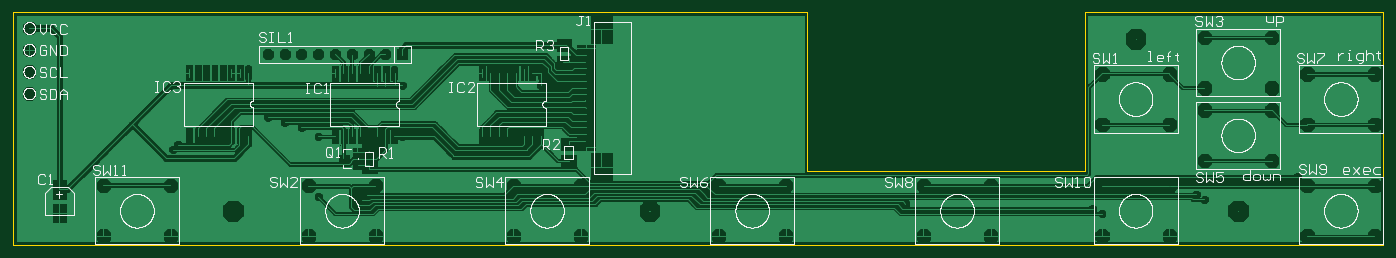
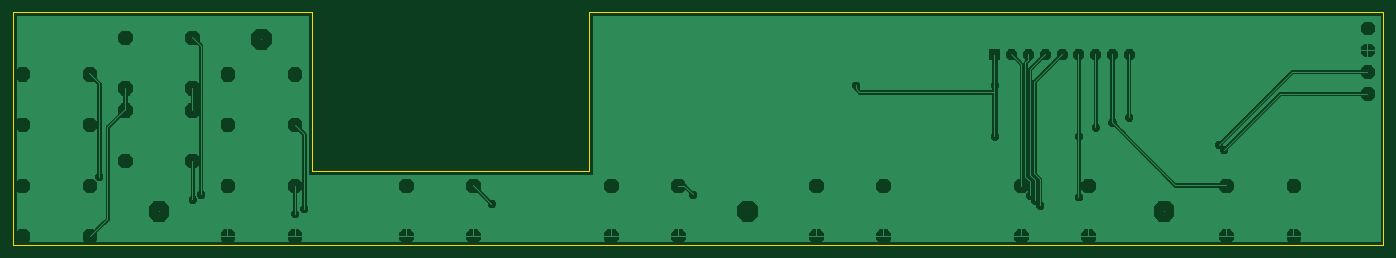
Circuit board: 8 layer files. Board 207.1 x 35.1 mm.
- drill: PANEL1.DRL (906 bytes)
- bottom_copper: PANEL1.GBL (231584 bytes)
- bottom_mask: PANEL1.GBS (1824 bytes)
- outline: PANEL1.GM1 (254 bytes)
- top_copper: PANEL1.GTL (209527 bytes)
- top_silk: PANEL1.GTO (53351 bytes)
- paste: PANEL1.GTP (1465 bytes)
- top_mask: PANEL1.GTS (3251 bytes)

=== drill: PANEL1.DRL (906 bytes, source withheld) ===
=== bottom_copper: PANEL1.GBL (231584 bytes, source omitted) ===
=== bottom_mask: PANEL1.GBS ===
*%FSLAX23Y23*%
*%MOIN*%
G01*
D21*
X13567Y7714D02*
D03*
X12962Y7609D02*
D03*
X13012Y7579D02*
D03*
X12347Y7524D02*
D03*
X12402Y7494D02*
D03*
X11232Y7554D02*
D03*
X10913Y7666D02*
D03*
X10032Y7609D02*
D03*
X9061Y8259D02*
D03*
X8987D02*
D03*
X8649Y8332D02*
D03*
X8237Y7849D02*
D03*
Y8259D02*
D03*
Y7954D02*
D03*
X7922Y7879D02*
D03*
X8027Y7604D02*
D03*
X7997Y7574D02*
D03*
X7967Y7544D02*
D03*
X7737Y7594D02*
D03*
Y7954D02*
D03*
X7587Y7904D02*
D03*
X7637Y8009D02*
D03*
X7537Y8039D02*
D03*
X7437Y8069D02*
D03*
X6872Y7874D02*
D03*
X6902Y7904D02*
D03*
D26*
X7437Y8442D02*
D03*
X7537D02*
D03*
X7637D02*
D03*
X7737D02*
D03*
X7837D02*
D03*
X7937D02*
D03*
X8037D02*
D03*
X8137D02*
D03*
D29*
X6017Y8599D02*
D03*
Y8469D02*
D03*
Y8209D02*
D03*
Y8339D02*
D03*
D31*
X13624Y8026D02*
D03*
Y8326D02*
D03*
X14024Y8026D02*
D03*
Y8326D02*
D03*
X13624Y7361D02*
D03*
Y7661D02*
D03*
X14024Y7361D02*
D03*
Y7661D02*
D03*
X13413Y8110D02*
D03*
Y7810D02*
D03*
X13013Y8110D02*
D03*
Y7810D02*
D03*
X12803Y8326D02*
D03*
Y8026D02*
D03*
X12403Y8326D02*
D03*
Y8026D02*
D03*
X13013Y8243D02*
D03*
Y8543D02*
D03*
X13413Y8243D02*
D03*
Y8543D02*
D03*
X12403Y7361D02*
D03*
Y7661D02*
D03*
X12803Y7361D02*
D03*
Y7661D02*
D03*
X11340Y7361D02*
D03*
Y7661D02*
D03*
X11740Y7361D02*
D03*
Y7661D02*
D03*
X10120Y7361D02*
D03*
Y7661D02*
D03*
X10520Y7361D02*
D03*
Y7661D02*
D03*
X8899Y7361D02*
D03*
Y7661D02*
D03*
X9299Y7361D02*
D03*
Y7661D02*
D03*
X7679Y7361D02*
D03*
Y7661D02*
D03*
X8079Y7361D02*
D03*
Y7661D02*
D03*
X6858D02*
D03*
Y7361D02*
D03*
X6458Y7661D02*
D03*
Y7361D02*
D03*
D34*
X9709Y7511D02*
D03*
X7229D02*
D03*
X12603Y8535D02*
D03*
X13213Y7511D02*
D03*
D43*
X8237Y8442D02*
D03*
M02*

=== outline: PANEL1.GM1 ===
*%FSLAX23Y23*%
*%MOIN*%
G01*
D14*
X10648Y7747D02*
X12301D01*
X10648Y8692D02*
X5922D01*
X12301D02*
X14077D01*
Y7309D02*
X5922D01*
X12301Y7747D02*
Y8692D01*
X10648D02*
Y7747D01*
X5922Y7309D02*
Y8692D01*
X14077D02*
Y7309D01*
D02*
M02*

=== top_copper: PANEL1.GTL (209527 bytes, source omitted) ===
=== top_silk: PANEL1.GTO (53351 bytes, source omitted) ===
=== paste: PANEL1.GTP ===
*%FSLAX23Y23*%
*%MOIN*%
G01*
D18*
X9061Y8332D02*
D03*
X8189Y8330D02*
D03*
X7320Y8333D02*
D03*
D36*
X9011Y8332D02*
D03*
X8961D02*
D03*
X8911D02*
D03*
X8861D02*
D03*
X8811D02*
D03*
X8761D02*
D03*
X8711D02*
D03*
Y7957D02*
D03*
X8761D02*
D03*
X8811D02*
D03*
X8861D02*
D03*
X8911D02*
D03*
X8961D02*
D03*
X9011D02*
D03*
X9061D02*
D03*
X8139Y8330D02*
D03*
X8089D02*
D03*
X8039D02*
D03*
X7989D02*
D03*
X7939D02*
D03*
X7889D02*
D03*
X7839D02*
D03*
Y7955D02*
D03*
X7889D02*
D03*
X7939D02*
D03*
X7989D02*
D03*
X8039D02*
D03*
X8089D02*
D03*
X8139D02*
D03*
X8189D02*
D03*
X7270Y8333D02*
D03*
X7220D02*
D03*
X7170D02*
D03*
X7120D02*
D03*
X7070D02*
D03*
X7020D02*
D03*
X6970D02*
D03*
Y7958D02*
D03*
X7020D02*
D03*
X7070D02*
D03*
X7120D02*
D03*
X7170D02*
D03*
X7220D02*
D03*
X7270D02*
D03*
X7320D02*
D03*
D38*
X7970Y7860D02*
D03*
Y7785D02*
D03*
D40*
X7890Y7823D02*
D03*
D44*
X6197Y7638D02*
D03*
Y7499D02*
D03*
D46*
X9227Y7809D02*
D03*
Y7909D02*
D03*
X9200Y8397D02*
D03*
Y8497D02*
D03*
X8041Y7770D02*
D03*
Y7870D02*
D03*
D48*
X9330Y7928D02*
D03*
Y7968D02*
D03*
Y8007D02*
D03*
Y8046D02*
D03*
Y8086D02*
D03*
Y8125D02*
D03*
Y8165D02*
D03*
Y8204D02*
D03*
Y8243D02*
D03*
Y8283D02*
D03*
Y8322D02*
D03*
Y8361D02*
D03*
Y8401D02*
D03*
Y8440D02*
D03*
Y8480D02*
D03*
Y7889D02*
D03*
D51*
X9424Y7773D02*
D03*
Y8595D02*
D03*
M02*

=== top_mask: PANEL1.GTS ===
*%FSLAX23Y23*%
*%MOIN*%
G01*
D19*
X9061Y8332D02*
D03*
X8189Y8330D02*
D03*
X7320Y8333D02*
D03*
D21*
X13567Y7714D02*
D03*
X12962Y7609D02*
D03*
X13012Y7579D02*
D03*
X12347Y7524D02*
D03*
X12402Y7494D02*
D03*
X11232Y7554D02*
D03*
X10913Y7666D02*
D03*
X10032Y7609D02*
D03*
X9061Y8259D02*
D03*
X8987D02*
D03*
X8649Y8332D02*
D03*
X8237Y7849D02*
D03*
Y8259D02*
D03*
Y7954D02*
D03*
X7922Y7879D02*
D03*
X8027Y7604D02*
D03*
X7997Y7574D02*
D03*
X7967Y7544D02*
D03*
X7737Y7594D02*
D03*
Y7954D02*
D03*
X7587Y7904D02*
D03*
X7637Y8009D02*
D03*
X7537Y8039D02*
D03*
X7437Y8069D02*
D03*
X6872Y7874D02*
D03*
X6902Y7904D02*
D03*
D26*
X7437Y8442D02*
D03*
X7537D02*
D03*
X7637D02*
D03*
X7737D02*
D03*
X7837D02*
D03*
X7937D02*
D03*
X8037D02*
D03*
X8137D02*
D03*
D29*
X6017Y8599D02*
D03*
Y8469D02*
D03*
Y8209D02*
D03*
Y8339D02*
D03*
D31*
X13624Y8026D02*
D03*
Y8326D02*
D03*
X14024Y8026D02*
D03*
Y8326D02*
D03*
X13624Y7361D02*
D03*
Y7661D02*
D03*
X14024Y7361D02*
D03*
Y7661D02*
D03*
X13413Y8110D02*
D03*
Y7810D02*
D03*
X13013Y8110D02*
D03*
Y7810D02*
D03*
X12803Y8326D02*
D03*
Y8026D02*
D03*
X12403Y8326D02*
D03*
Y8026D02*
D03*
X13013Y8243D02*
D03*
Y8543D02*
D03*
X13413Y8243D02*
D03*
Y8543D02*
D03*
X12403Y7361D02*
D03*
Y7661D02*
D03*
X12803Y7361D02*
D03*
Y7661D02*
D03*
X11340Y7361D02*
D03*
Y7661D02*
D03*
X11740Y7361D02*
D03*
Y7661D02*
D03*
X10120Y7361D02*
D03*
Y7661D02*
D03*
X10520Y7361D02*
D03*
Y7661D02*
D03*
X8899Y7361D02*
D03*
Y7661D02*
D03*
X9299Y7361D02*
D03*
Y7661D02*
D03*
X7679Y7361D02*
D03*
Y7661D02*
D03*
X8079Y7361D02*
D03*
Y7661D02*
D03*
X6858D02*
D03*
Y7361D02*
D03*
X6458Y7661D02*
D03*
Y7361D02*
D03*
D34*
X9709Y7511D02*
D03*
X7229D02*
D03*
X12603Y8535D02*
D03*
X13213Y7511D02*
D03*
D37*
X9011Y8332D02*
D03*
X8961D02*
D03*
X8911D02*
D03*
X8861D02*
D03*
X8811D02*
D03*
X8761D02*
D03*
X8711D02*
D03*
Y7957D02*
D03*
X8761D02*
D03*
X8811D02*
D03*
X8861D02*
D03*
X8911D02*
D03*
X8961D02*
D03*
X9011D02*
D03*
X9061D02*
D03*
X8139Y8330D02*
D03*
X8089D02*
D03*
X8039D02*
D03*
X7989D02*
D03*
X7939D02*
D03*
X7889D02*
D03*
X7839D02*
D03*
Y7955D02*
D03*
X7889D02*
D03*
X7939D02*
D03*
X7989D02*
D03*
X8039D02*
D03*
X8089D02*
D03*
X8139D02*
D03*
X8189D02*
D03*
X7270Y8333D02*
D03*
X7220D02*
D03*
X7170D02*
D03*
X7120D02*
D03*
X7070D02*
D03*
X7020D02*
D03*
X6970D02*
D03*
Y7958D02*
D03*
X7020D02*
D03*
X7070D02*
D03*
X7120D02*
D03*
X7170D02*
D03*
X7220D02*
D03*
X7270D02*
D03*
X7320D02*
D03*
D39*
X7970Y7860D02*
D03*
Y7785D02*
D03*
D42*
X7890Y7823D02*
D03*
D43*
X8237Y8442D02*
D03*
D45*
X6197Y7638D02*
D03*
Y7499D02*
D03*
D47*
X9227Y7809D02*
D03*
Y7909D02*
D03*
X9200Y8397D02*
D03*
Y8497D02*
D03*
X8041Y7770D02*
D03*
Y7870D02*
D03*
D49*
X9330Y7928D02*
D03*
Y7968D02*
D03*
Y8007D02*
D03*
Y8046D02*
D03*
Y8086D02*
D03*
Y8125D02*
D03*
Y8165D02*
D03*
Y8204D02*
D03*
Y8243D02*
D03*
Y8283D02*
D03*
Y8322D02*
D03*
Y8361D02*
D03*
Y8401D02*
D03*
Y8440D02*
D03*
Y8480D02*
D03*
Y7889D02*
D03*
D52*
X9424Y7773D02*
D03*
Y8595D02*
D03*
M02*

